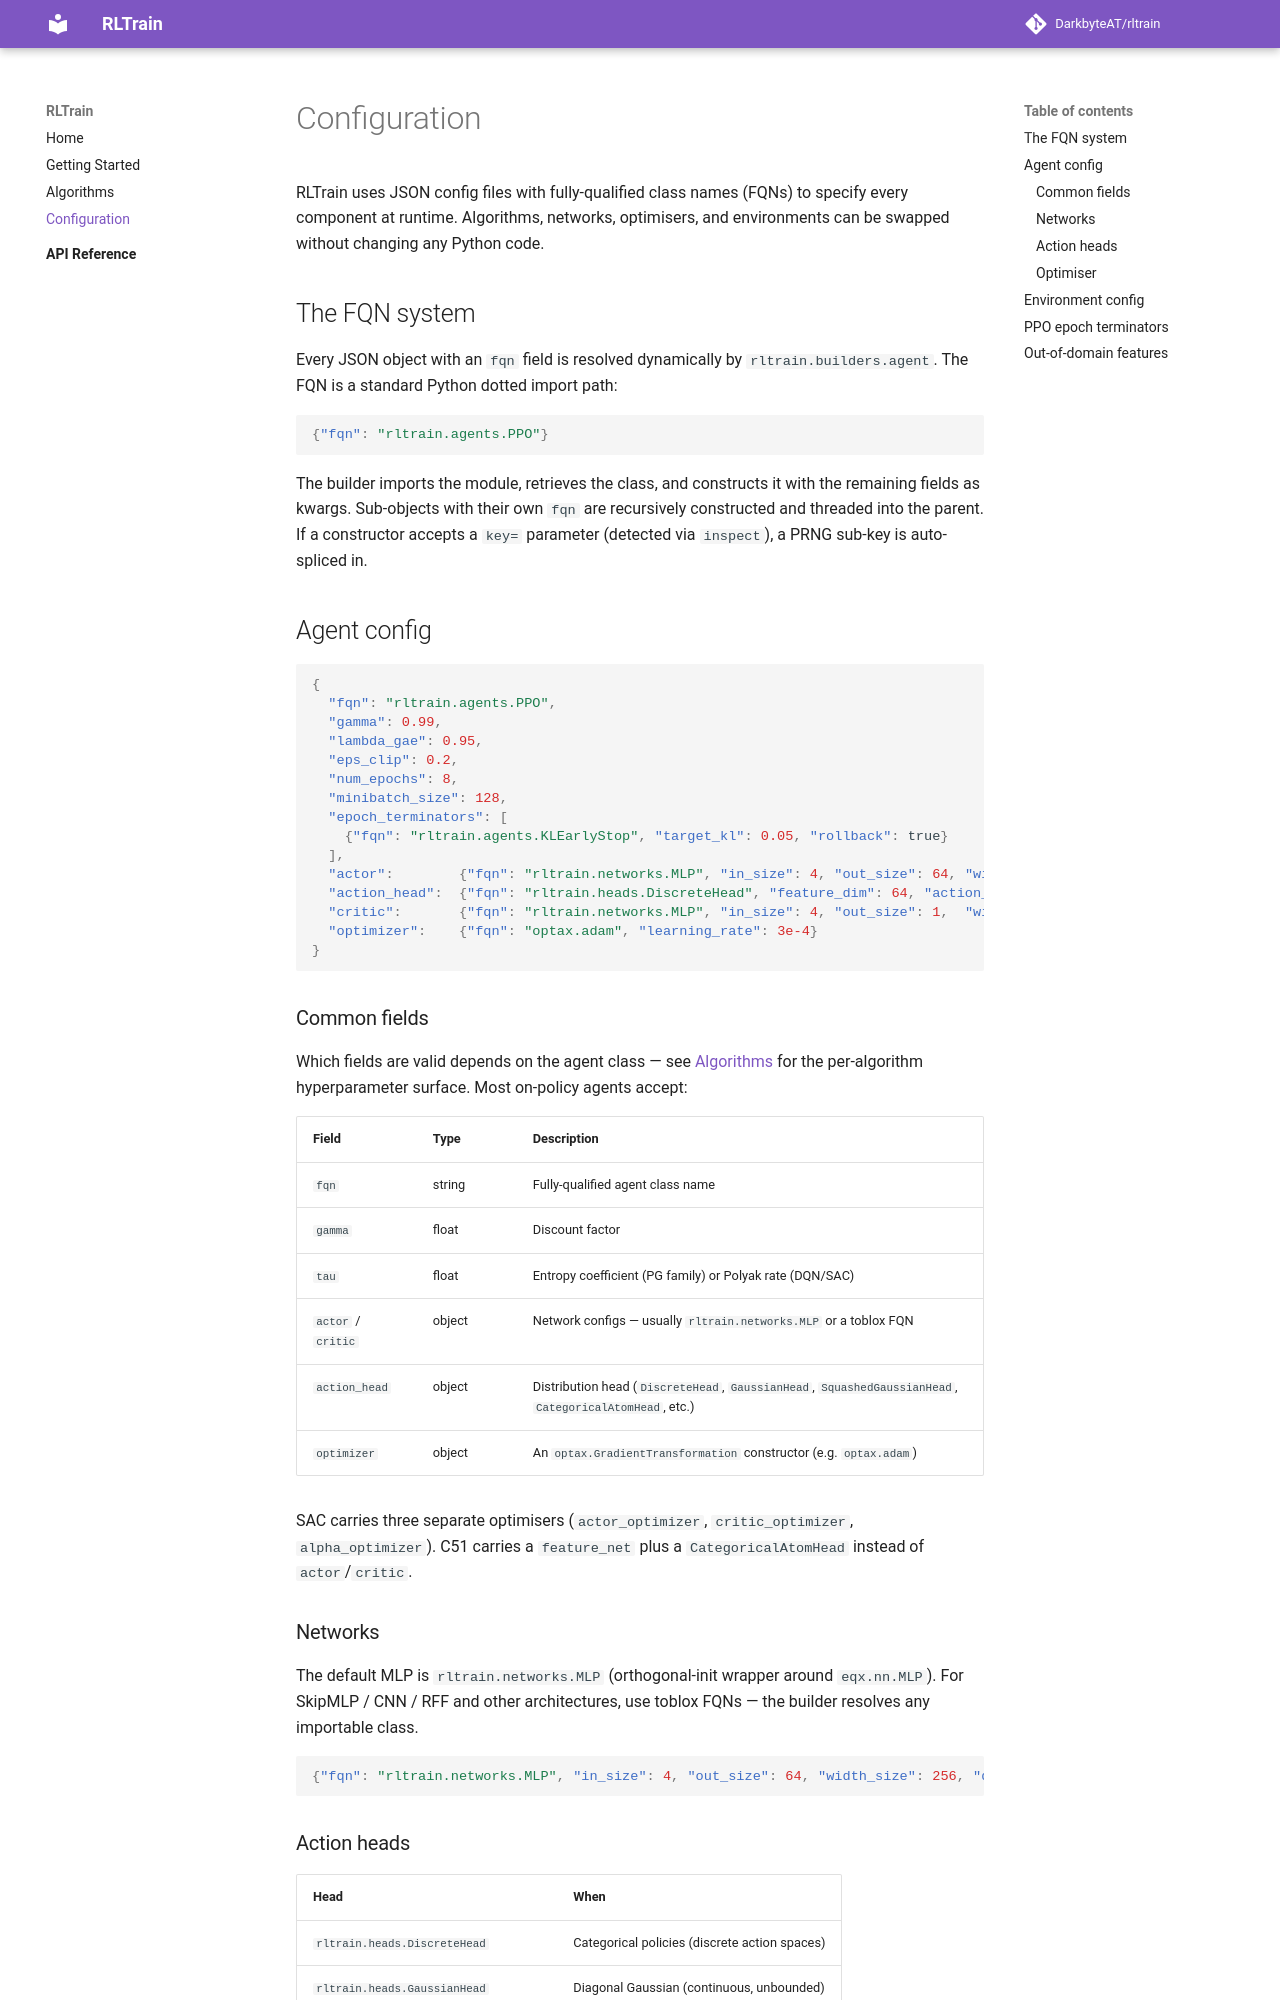

repository: DarkbyteAT/rltrain · page: configuration/index.html · generator: mkdocs

# Configuration

RLTrain uses JSON config files with fully-qualified class names (FQNs) to specify every component at runtime. Algorithms, networks, optimisers, and environments can be swapped without changing any Python code.

## The FQN system

Every JSON object with an `fqn` field is resolved dynamically by `rltrain.builders.agent`. The FQN is a standard Python dotted import path:

```json
{"fqn": "rltrain.agents.PPO"}
```

The builder imports the module, retrieves the class, and constructs it with the remaining fields as kwargs. Sub-objects with their own `fqn` are recursively constructed and threaded into the parent. If a constructor accepts a `key=` parameter (detected via `inspect`), a PRNG sub-key is auto-spliced in.

## Agent config

```json
{
  "fqn": "rltrain.agents.PPO",
  "gamma": 0.99,
  "lambda_gae": 0.95,
  "eps_clip": 0.2,
  "num_epochs": 8,
  "minibatch_size": 128,
  "epoch_terminators": [
    {"fqn": "rltrain.agents.KLEarlyStop", "target_kl": 0.05, "rollback": true}
  ],
  "actor":        {"fqn": "rltrain.networks.MLP", "in_size": 4, "out_size": 64, "width_size": 256, "depth": 3},
  "action_head":  {"fqn": "rltrain.heads.DiscreteHead", "feature_dim": 64, "action_dim": 2},
  "critic":       {"fqn": "rltrain.networks.MLP", "in_size": 4, "out_size": 1,  "width_size": 256, "depth": 3},
  "optimizer":    {"fqn": "optax.adam", "learning_rate": 3e-4}
}
```

### Common fields

Which fields are valid depends on the agent class — see [Algorithms](algorithms.md) for the per-algorithm hyperparameter surface. Most on-policy agents accept:

| Field | Type | Description |
|---|---|---|
| `fqn` | string | Fully-qualified agent class name |
| `gamma` | float | Discount factor |
| `tau` | float | Entropy coefficient (PG family) or Polyak rate (DQN/SAC) |
| `actor` / `critic` | object | Network configs — usually `rltrain.networks.MLP` or a toblox FQN |
| `action_head` | object | Distribution head (`DiscreteHead`, `GaussianHead`, `SquashedGaussianHead`, `CategoricalAtomHead`, etc.) |
| `optimizer` | object | An `optax.GradientTransformation` constructor (e.g. `optax.adam`) |

SAC carries three separate optimisers (`actor_optimizer`, `critic_optimizer`, `alpha_optimizer`). C51 carries a `feature_net` plus a `CategoricalAtomHead` instead of `actor`/`critic`.

### Networks

The default MLP is `rltrain.networks.MLP` (orthogonal-init wrapper around `eqx.nn.MLP`). For SkipMLP / CNN / RFF and other architectures, use toblox FQNs — the builder resolves any importable class.

```json
{"fqn": "rltrain.networks.MLP", "in_size": 4, "out_size": 64, "width_size": 256, "depth": 3}
```
